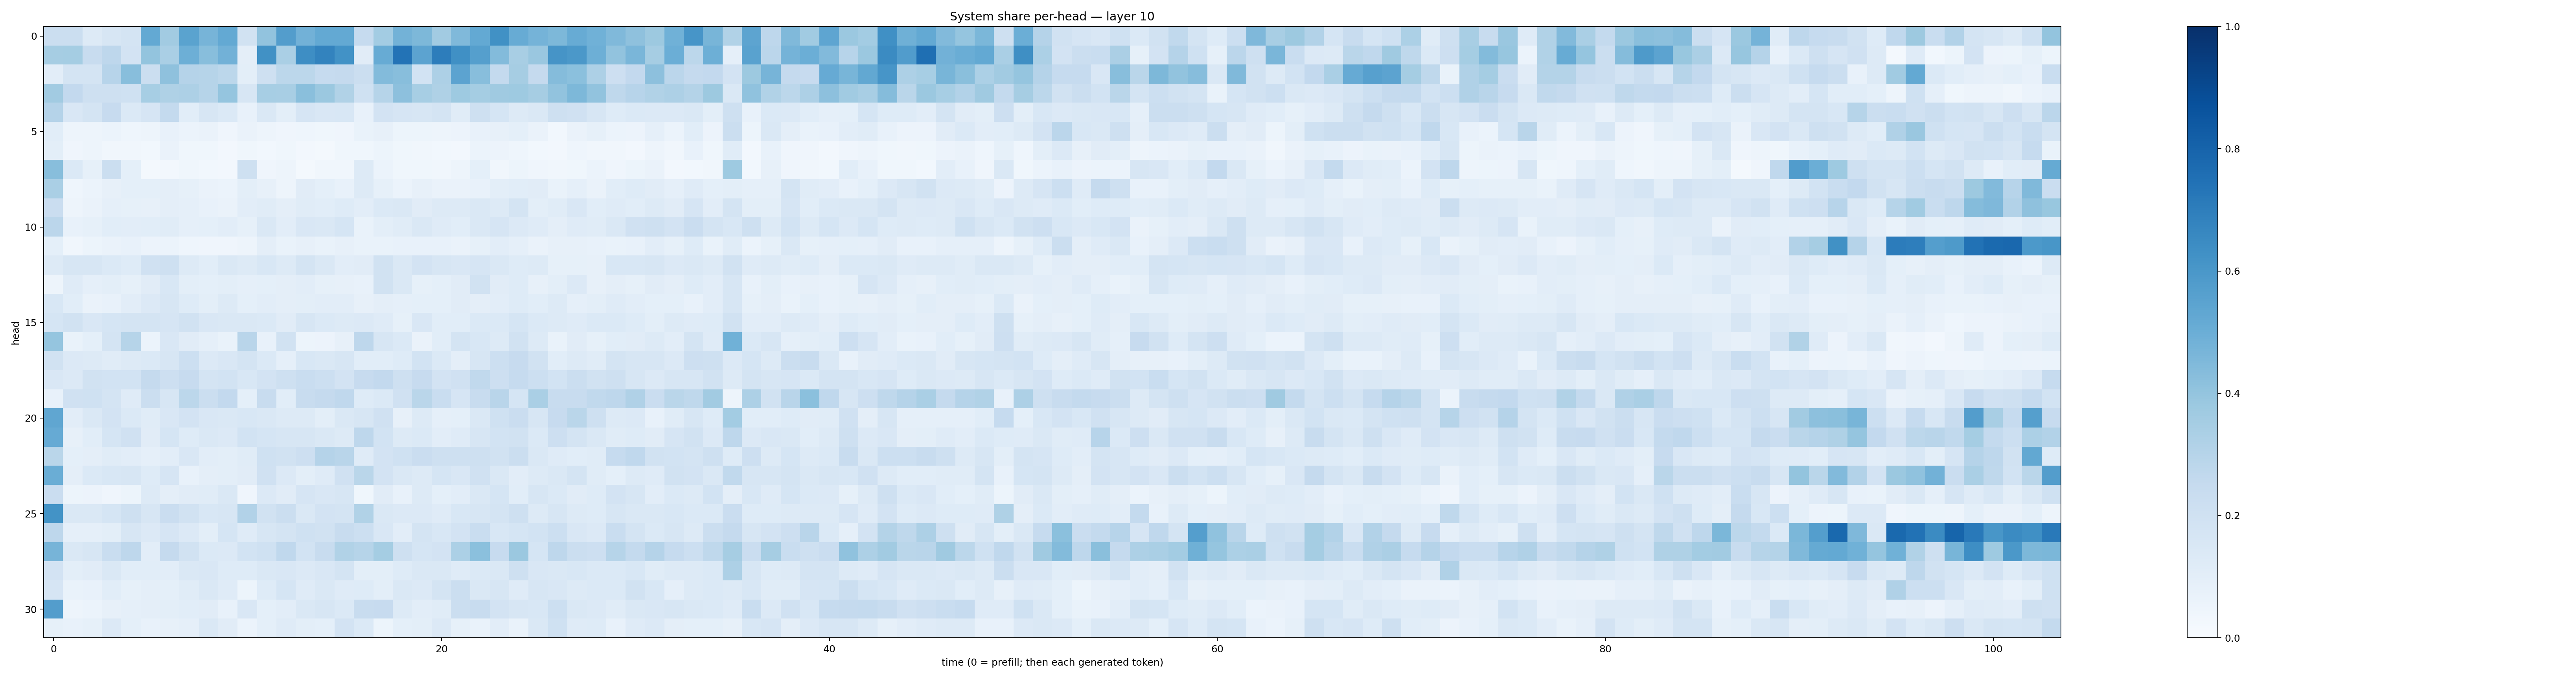

The table this chart was drawn from, first rows:
0.22331819, 0.22407365, 0.1285123, 0.16374175, 0.17655265, 0.5231902, 0.3599327, 0.5496986, 0.46877372, 0.5211224, 0.18843655, 0.40354294, 0.5723222, 0.4841054, 0.5234063, 0.5223364, 0.24761029, 0.3572734, 0.47712076, 0.4550822, 0.3610346, 0.4474159, 0.52172786, 0.6268568
0.3492, 0.3521, 0.2361, 0.2741, 0.1832, 0.4009, 0.337, 0.4923, 0.426, 0.4806, 0.09485, 0.6263, 0.3369, 0.6404, 0.6787, 0.6227, 0.1123, 0.5094, 0.7408, 0.5461, 0.7003, 0.6307, 0.5645, 0.4381
0.1021, 0.1726, 0.1757, 0.2937, 0.4265, 0.2235, 0.411, 0.3017, 0.2998, 0.2805, 0.09803, 0.2068, 0.2812, 0.2787, 0.2484, 0.2507, 0.219, 0.4377, 0.4267, 0.1872, 0.3247, 0.5446, 0.4294, 0.2565
0.3605, 0.2616, 0.2065, 0.2044, 0.1995, 0.3444, 0.3236, 0.3256, 0.2998, 0.3959, 0.1621, 0.3442, 0.3404, 0.4228, 0.3824, 0.3139, 0.1995, 0.2985, 0.4175, 0.346, 0.3227, 0.3742, 0.3523, 0.3673
0.3038, 0.1518, 0.1747, 0.2434, 0.1397, 0.165, 0.2554, 0.1093, 0.1565, 0.1382, 0.07556, 0.1415, 0.09934, 0.1671, 0.1489, 0.1528, 0.07315, 0.1835, 0.1649, 0.1608, 0.1731, 0.117, 0.2076, 0.1684
0.1055, 0.05061, 0.04965, 0.06145, 0.04333, 0.05046, 0.07455, 0.05941, 0.06278, 0.0393, 0.06607, 0.05055, 0.04142, 0.04504, 0.03904, 0.04142, 0.06742, 0.0819, 0.05226, 0.0516, 0.05006, 0.05534, 0.07262, 0.07838
0.09949, 0.04148, 0.04802, 0.03482, 0.03368, 0.03122, 0.06477, 0.03776, 0.03633, 0.027, 0.03552, 0.02936, 0.03625, 0.02565, 0.0209, 0.03786, 0.036, 0.05084, 0.03555, 0.03474, 0.03006, 0.02677, 0.06219, 0.05733
0.4263, 0.1384, 0.08509, 0.2221, 0.0929, 0.02126, 0.02407, 0.03833, 0.02947, 0.02629, 0.2075, 0.04079, 0.04981, 0.02132, 0.03147, 0.03248, 0.1323, 0.06188, 0.03706, 0.03587, 0.03414, 0.04773, 0.09195, 0.0344
0.337, 0.04547, 0.06167, 0.07937, 0.09123, 0.09188, 0.09428, 0.08418, 0.06569, 0.06063, 0.1001, 0.08149, 0.04782, 0.111, 0.09048, 0.07621, 0.1304, 0.08519, 0.06197, 0.07906, 0.06619, 0.0644, 0.07097, 0.09819
0.2304, 0.04994, 0.06286, 0.08751, 0.08496, 0.07868, 0.09698, 0.08599, 0.07401, 0.06373, 0.1047, 0.1137, 0.095, 0.1145, 0.1086, 0.1225, 0.1027, 0.1381, 0.1407, 0.1107, 0.1294, 0.1277, 0.1463, 0.1252
0.2845, 0.07704, 0.0849, 0.1065, 0.1028, 0.1079, 0.1156, 0.08832, 0.09291, 0.1044, 0.08582, 0.1455, 0.1044, 0.1486, 0.1425, 0.1712, 0.06899, 0.1009, 0.115, 0.1447, 0.1191, 0.1073, 0.147, 0.167
0.09323, 0.03367, 0.05321, 0.06322, 0.07178, 0.05472, 0.06024, 0.0451, 0.04106, 0.0407, 0.04948, 0.09652, 0.06926, 0.08047, 0.07012, 0.07891, 0.07007, 0.06934, 0.07693, 0.07482, 0.07683, 0.06275, 0.08228, 0.1047
0.1255, 0.1617, 0.1574, 0.1388, 0.1227, 0.1991, 0.2079, 0.1319, 0.1072, 0.1438, 0.1322, 0.1527, 0.1288, 0.1783, 0.1465, 0.1039, 0.1104, 0.1909, 0.144, 0.1812, 0.1616, 0.1505, 0.1673, 0.1462
0.04979, 0.1191, 0.08778, 0.09781, 0.08451, 0.1132, 0.1542, 0.1014, 0.09344, 0.0983, 0.08938, 0.09247, 0.09546, 0.1042, 0.08508, 0.0813, 0.07077, 0.1936, 0.1407, 0.08563, 0.09109, 0.1107, 0.1889, 0.1126
0.1562, 0.1068, 0.06423, 0.0753, 0.1055, 0.1357, 0.1585, 0.1212, 0.09865, 0.1304, 0.08985, 0.1021, 0.09662, 0.09783, 0.1028, 0.1021, 0.08161, 0.09629, 0.08629, 0.09306, 0.09094, 0.1104, 0.09476, 0.1028
0.1716, 0.1877, 0.1509, 0.169, 0.1731, 0.1764, 0.1648, 0.1914, 0.1514, 0.1477, 0.1483, 0.1398, 0.11, 0.1578, 0.1372, 0.1279, 0.1333, 0.1181, 0.08554, 0.1491, 0.1058, 0.1072, 0.1368, 0.1376
0.395, 0.06798, 0.09044, 0.1796, 0.2975, 0.06168, 0.1508, 0.1106, 0.08933, 0.06935, 0.2905, 0.07422, 0.1935, 0.05269, 0.05681, 0.08102, 0.2741, 0.1568, 0.1382, 0.06622, 0.1065, 0.1721, 0.1548, 0.1264
0.1923, 0.1335, 0.1299, 0.1134, 0.131, 0.1404, 0.1565, 0.2174, 0.1357, 0.1495, 0.1763, 0.1371, 0.08656, 0.1542, 0.1452, 0.1591, 0.1092, 0.106, 0.1243, 0.1861, 0.1383, 0.09422, 0.1589, 0.2167
0.1506, 0.1338, 0.1891, 0.1852, 0.1865, 0.2506, 0.2144, 0.2429, 0.1777, 0.1839, 0.156, 0.1816, 0.21, 0.2312, 0.2173, 0.1831, 0.2449, 0.2601, 0.2061, 0.2426, 0.1802, 0.1981, 0.2629, 0.2125
0.07478, 0.1971, 0.2028, 0.1779, 0.1198, 0.2237, 0.163, 0.2785, 0.2256, 0.2606, 0.09026, 0.242, 0.1071, 0.2417, 0.2505, 0.2692, 0.1221, 0.1376, 0.1964, 0.287, 0.2316, 0.1651, 0.2369, 0.2914
0.5331, 0.1045, 0.1416, 0.1806, 0.139, 0.1164, 0.1502, 0.1821, 0.1522, 0.1432, 0.1549, 0.1409, 0.1269, 0.1278, 0.1006, 0.1472, 0.1571, 0.198, 0.0798, 0.1309, 0.08944, 0.09112, 0.1442, 0.2018
0.5141, 0.0793, 0.1082, 0.1705, 0.1965, 0.1123, 0.1716, 0.1242, 0.1484, 0.1349, 0.187, 0.168, 0.1573, 0.1605, 0.1444, 0.1288, 0.2765, 0.1852, 0.1322, 0.1392, 0.104, 0.1195, 0.1585, 0.1866
0.2852, 0.0936, 0.09707, 0.1145, 0.1019, 0.08823, 0.1018, 0.1519, 0.1027, 0.1006, 0.1162, 0.2005, 0.1949, 0.2138, 0.3045, 0.2914, 0.1199, 0.183, 0.2008, 0.2269, 0.2048, 0.2034, 0.2091, 0.1901
0.5035, 0.09749, 0.1386, 0.1561, 0.1613, 0.1241, 0.1644, 0.07262, 0.09384, 0.1011, 0.1131, 0.1959, 0.1353, 0.09998, 0.1183, 0.1967, 0.2881, 0.1811, 0.1451, 0.1289, 0.1692, 0.1495, 0.1982, 0.1456
0.2301, 0.05403, 0.05846, 0.04131, 0.05087, 0.1291, 0.0967, 0.1125, 0.1137, 0.1437, 0.04169, 0.1356, 0.1115, 0.1651, 0.1505, 0.1619, 0.0388, 0.1113, 0.07064, 0.127, 0.09328, 0.1023, 0.1456, 0.1692
0.6179, 0.1418, 0.1411, 0.1692, 0.2054, 0.1628, 0.2292, 0.193, 0.1545, 0.1616, 0.311, 0.1946, 0.223, 0.1468, 0.1804, 0.1777, 0.3129, 0.1424, 0.1354, 0.1352, 0.1202, 0.1526, 0.1598, 0.1749
0.2762, 0.08855, 0.08886, 0.09813, 0.1629, 0.1356, 0.1641, 0.1355, 0.09923, 0.1687, 0.121, 0.157, 0.1755, 0.201, 0.1888, 0.2382, 0.2177, 0.1493, 0.1043, 0.1791, 0.1544, 0.1799, 0.2325, 0.1551
0.4689, 0.1442, 0.158, 0.2328, 0.2738, 0.1049, 0.2533, 0.1915, 0.137, 0.1363, 0.1846, 0.2009, 0.2675, 0.1867, 0.2407, 0.315, 0.2977, 0.3535, 0.2034, 0.1703, 0.1814, 0.3317, 0.4192, 0.2436
0.1829, 0.1011, 0.1098, 0.1418, 0.1056, 0.1087, 0.1047, 0.1463, 0.15, 0.1219, 0.1246, 0.1417, 0.1493, 0.1358, 0.1505, 0.1744, 0.1, 0.1011, 0.122, 0.1438, 0.1437, 0.1194, 0.1369, 0.1438
0.1643, 0.0703, 0.07616, 0.1071, 0.08259, 0.09417, 0.09358, 0.1134, 0.1411, 0.1181, 0.05458, 0.1217, 0.1691, 0.1196, 0.1442, 0.1203, 0.1235, 0.1002, 0.1419, 0.1349, 0.174, 0.2248, 0.1451, 0.1632
0.5719, 0.04767, 0.06208, 0.0818, 0.08816, 0.09433, 0.09824, 0.1057, 0.1128, 0.07501, 0.1495, 0.09128, 0.1016, 0.1428, 0.1564, 0.1404, 0.2373, 0.2457, 0.1294, 0.1021, 0.1144, 0.2253, 0.2408, 0.1806
0.08494, 0.07447, 0.0846, 0.1344, 0.09094, 0.07808, 0.08176, 0.08856, 0.1484, 0.113, 0.0606, 0.09156, 0.1185, 0.09986, 0.09116, 0.1821, 0.1405, 0.05373, 0.09214, 0.09787, 0.133, 0.08532, 0.06796, 0.1038
